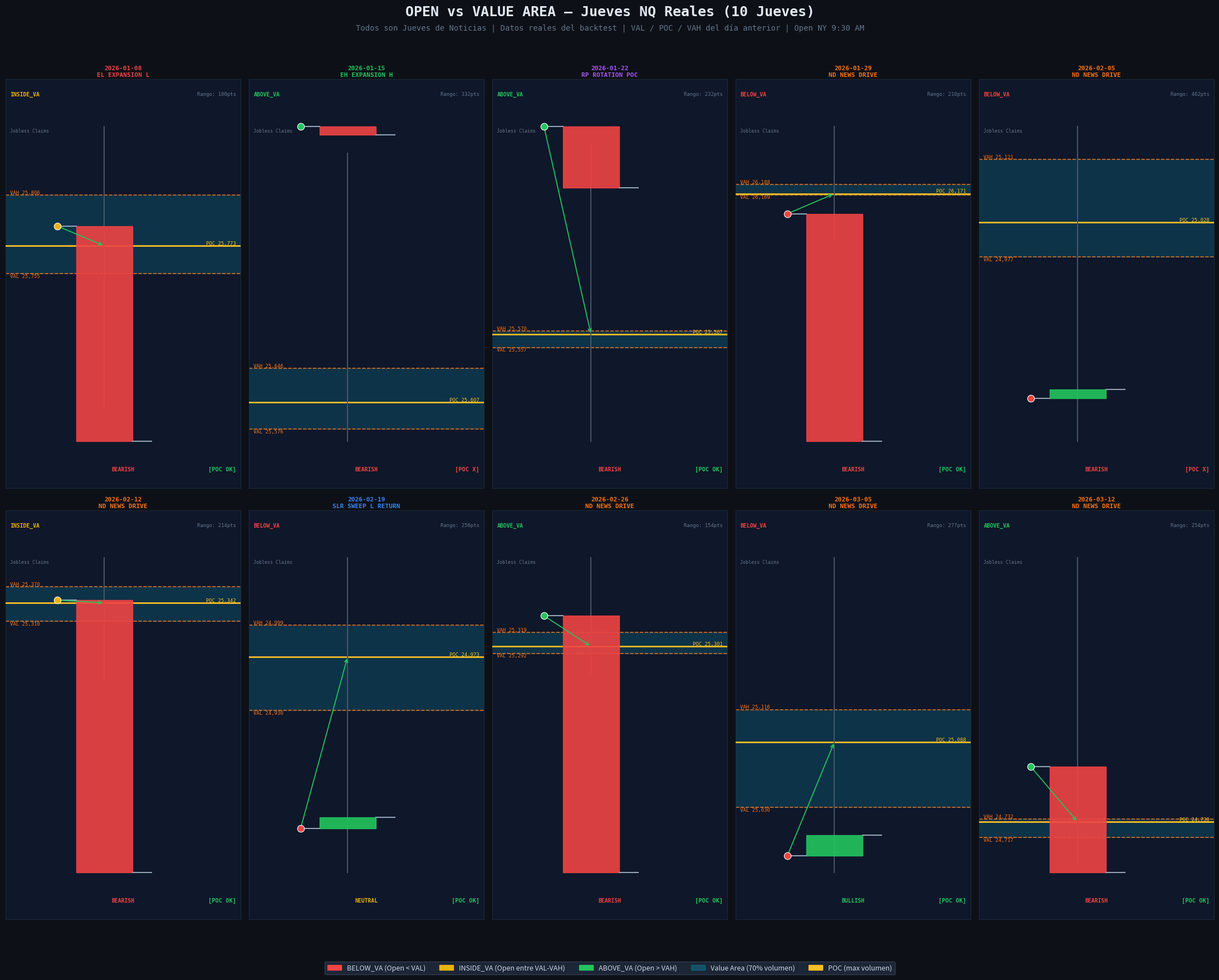

Reproduce this figure in Python.
"""
Chart: Open vs Value Area — Real Thursday NQ Data
Generates a grid of 10 real Thursdays showing open position vs VAL/POC/VAH
"""
import matplotlib
matplotlib.use('Agg')
import matplotlib.pyplot as plt
import matplotlib.patches as mpatches
from matplotlib.patches import FancyArrowPatch
import numpy as np

# ── DATOS REALES DEL BACKTEST ────────────────────────────────────────────────
thursdays = [
    {"date": "2026-01-08", "pattern": "EXPANSION_L",  "direction": "BEARISH",  "ny_open": 25786.0,  "ny_close": 25648.25, "r_high": 25849.75, "r_low": 25670.0,  "val": 25755.38, "poc": 25773.36, "vah": 25805.71, "poc_hit": True,  "val_hit": True},
    {"date": "2026-01-15", "pattern": "EXPANSION_H",  "direction": "BEARISH",  "ny_open": 25924.75, "ny_close": 25915.0,  "r_high": 25894.0,  "r_low": 25562.5,  "val": 25576.1,  "poc": 25607.18, "vah": 25646.03, "poc_hit": False, "val_hit": False},
    {"date": "2026-01-22", "pattern": "ROTATION_POC", "direction": "BEARISH",  "ny_open": 25729.0,  "ny_close": 25681.25, "r_high": 25715.75, "r_low": 25483.75, "val": 25556.71, "poc": 25566.95, "vah": 25569.51, "poc_hit": True,  "val_hit": True},
    {"date": "2026-01-29", "pattern": "NEWS_DRIVE",   "direction": "BEARISH",  "ny_open": 26133.25, "ny_close": 25709.5,  "r_high": 26296.0,  "r_low": 26085.5,  "val": 26168.65, "poc": 26170.75, "vah": 26187.59, "poc_hit": True,  "val_hit": True},
    {"date": "2026-02-05", "pattern": "NEWS_DRIVE",   "direction": "BEARISH",  "ny_open": 24770.25, "ny_close": 24783.5,  "r_high": 25169.0,  "r_low": 24707.5,  "val": 24977.48, "poc": 25028.24, "vah": 25120.54, "poc_hit": False, "val_hit": True},
    {"date": "2026-02-12", "pattern": "NEWS_DRIVE",   "direction": "BEARISH",  "ny_open": 25346.25, "ny_close": 24875.25, "r_high": 25419.75, "r_low": 25206.0,  "val": 25309.67, "poc": 25341.73, "vah": 25369.52, "poc_hit": True,  "val_hit": True},
    {"date": "2026-02-19", "pattern": "SWEEP_L_RETURN","direction": "NEUTRAL", "ny_open": 24833.75, "ny_close": 24842.75, "r_high": 25054.0,  "r_low": 24798.0,  "val": 24929.84, "poc": 24973.36, "vah": 24998.96, "poc_hit": True,  "val_hit": True},
    {"date": "2026-02-26", "pattern": "NEWS_DRIVE",   "direction": "BEARISH",  "ny_open": 25341.25, "ny_close": 25001.5,  "r_high": 25418.25, "r_low": 25264.75, "val": 25291.61, "poc": 25300.82, "vah": 25319.24, "poc_hit": True,  "val_hit": True},
    {"date": "2026-03-05", "pattern": "NEWS_DRIVE",   "direction": "BULLISH",  "ny_open": 24987.75, "ny_close": 25005.75, "r_high": 25250.0,  "r_low": 24973.25, "val": 25030.25, "poc": 25087.7,  "vah": 25116.43, "poc_hit": True,  "val_hit": True},
    {"date": "2026-03-12", "pattern": "NEWS_DRIVE",   "direction": "BEARISH",  "ny_open": 24775.75, "ny_close": 24688.0,  "r_high": 24949.25, "r_low": 24695.5,  "val": 24717.07, "poc": 24729.76, "vah": 24732.29, "poc_hit": True,  "val_hit": True},
]

def classify_open(ny_open, val, vah):
    if ny_open < val:
        return "BELOW_VA", "#ef4444"
    elif ny_open > vah:
        return "ABOVE_VA", "#22c55e"
    else:
        return "INSIDE_VA", "#eab308"

PATTERN_EMOJIS = {
    "NEWS_DRIVE": "ND", "SWEEP_L_RETURN": "SLR", "EXPANSION_L": "EL",
    "EXPANSION_H": "EH", "ROTATION_POC": "RP"
}
PATTERN_COLORS = {
    "NEWS_DRIVE": "#f97316", "SWEEP_L_RETURN": "#3b82f6", "EXPANSION_L": "#ef4444",
    "EXPANSION_H": "#22c55e", "ROTATION_POC": "#a855f7"
}

# ── FIGURE ───────────────────────────────────────────────────────────────────
fig = plt.figure(figsize=(22, 18), facecolor='#0d1117')
fig.suptitle('OPEN vs VALUE AREA — Jueves NQ Reales (10 Jueves)', 
             color='#e2e8f0', fontsize=18, fontweight='bold', y=0.98,
             fontfamily='monospace')

subtitle = 'Todos son Jueves de Noticias | Datos reales del backtest | VAL / POC / VAH del día anterior | Open NY 9:30 AM'
fig.text(0.5, 0.955, subtitle, ha='center', color='#64748b', fontsize=10, fontfamily='monospace')

# Legend
leg_items = [
    mpatches.Patch(color='#ef4444', label='BELOW_VA (Open < VAL)'),
    mpatches.Patch(color='#eab308', label='INSIDE_VA (Open entre VAL-VAH)'),
    mpatches.Patch(color='#22c55e', label='ABOVE_VA (Open > VAH)'),
    mpatches.Patch(color='#06b6d4', alpha=0.3, label='Value Area (70% volumen)'),
    mpatches.Patch(color='#fbbf24', label='POC (max volumen)'),
]
fig.legend(handles=leg_items, loc='lower center', ncol=5, 
           facecolor='#1e293b', edgecolor='#334155',
           labelcolor='#cbd5e1', fontsize=9, framealpha=0.9,
           bbox_to_anchor=(0.5, 0.01))

cols, rows = 5, 2
for i, d in enumerate(thursdays):
    ax = fig.add_subplot(rows, cols, i + 1)
    ax.set_facecolor('#0f172a')
    for spine in ax.spines.values():
        spine.set_color('#1e293b')

    # Price range for this chart: build a window around all levels
    all_prices = [d['r_high'], d['r_low'], d['val'], d['poc'], d['vah'], d['ny_open'], d['ny_close']]
    p_min, p_max = min(all_prices), max(all_prices)
    pad = (p_max - p_min) * 0.15
    y_min, y_max = p_min - pad, p_max + pad

    # Value Area shaded rectangle
    ax.axhspan(d['val'], d['vah'], alpha=0.18, color='#06b6d4', zorder=1)

    # VAH line
    ax.axhline(d['vah'], color='#f97316', linewidth=1.2, linestyle='--', alpha=0.9, zorder=2)
    ax.text(0.02, d['vah'], f"VAH {d['vah']:,.0f}", color='#f97316', fontsize=6.5,
            va='bottom', ha='left', fontfamily='monospace', transform=ax.get_yaxis_transform())

    # VAL line
    ax.axhline(d['val'], color='#f97316', linewidth=1.2, linestyle='--', alpha=0.9, zorder=2)
    ax.text(0.02, d['val'], f"VAL {d['val']:,.0f}", color='#f97316', fontsize=6.5,
            va='top', ha='left', fontfamily='monospace', transform=ax.get_yaxis_transform())

    # POC line (thicker, yellow)
    ax.axhline(d['poc'], color='#fbbf24', linewidth=2.0, linestyle='-', alpha=1.0, zorder=3)
    ax.text(0.98, d['poc'], f"POC {d['poc']:,.0f}", color='#fbbf24', fontsize=6.5,
            va='bottom', ha='right', fontfamily='monospace', transform=ax.get_yaxis_transform())

    # Draw a simple price bar: vertical line from r_low to r_high, with open/close ticks
    x_bar = 0.5  # center x (using axes units 0-1)
    ax.set_xlim(0, 1)
    ax.set_ylim(y_min, y_max)

    # High-Low bar
    bar_color = '#22c55e' if d['ny_close'] >= d['ny_open'] else '#ef4444'
    ax.plot([0.42, 0.42], [d['r_low'], d['r_high']], color='#475569', linewidth=1.5, zorder=4)

    # Candle body (open→close)
    body_bot = min(d['ny_open'], d['ny_close'])
    body_top = max(d['ny_open'], d['ny_close'])
    body_height = body_top - body_bot
    rect = mpatches.FancyBboxPatch((0.30, body_bot), 0.24, max(body_height, (y_max-y_min)*0.005),
                                    boxstyle="round,pad=0", linewidth=0,
                                    facecolor=bar_color, alpha=0.9, zorder=5,
                                    transform=ax.get_yaxis_transform() if False else ax.transData)
    # Use regular rectangle instead
    ax.fill_betweenx([body_bot, body_top], 0.30, 0.54, color=bar_color, alpha=0.9, zorder=5)

    # Open tick (horizontal left)
    ax.plot([0.22, 0.30], [d['ny_open'], d['ny_open']], color='#94a3b8', linewidth=1.5, zorder=6)
    # Close tick (horizontal right)
    ax.plot([0.54, 0.62], [d['ny_close'], d['ny_close']], color='#94a3b8', linewidth=1.5, zorder=6)

    # Open marker — big dot color-coded by BELOW/INSIDE/ABOVE
    va_status, va_color = classify_open(d['ny_open'], d['val'], d['vah'])
    ax.scatter([0.22], [d['ny_open']], color=va_color, s=80, zorder=10, 
               edgecolors='white', linewidth=0.8)

    # Arrow from open toward POC if poc_hit
    if d['poc_hit']:
        arrow_color = '#22c55e'
        dy = d['poc'] - d['ny_open']
        if abs(dy) > (y_max - y_min) * 0.005:
            ax.annotate('', xy=(0.42, d['poc']), xytext=(0.22, d['ny_open']),
                        arrowprops=dict(arrowstyle='->', color=arrow_color, lw=1.3),
                        zorder=8)

    # POC hit badge
    poc_txt = "[POC OK]" if d['poc_hit'] else "[POC X]"
    poc_c = '#22c55e' if d['poc_hit'] else '#ef4444'
    ax.text(0.98, 0.04, poc_txt, transform=ax.transAxes, color=poc_c,
            fontsize=7.5, fontweight='bold', ha='right', va='bottom', fontfamily='monospace')

    # Open vs VA badge
    ax.text(0.02, 0.97, va_status, transform=ax.transAxes, color=va_color,
            fontsize=7, fontweight='bold', ha='left', va='top', fontfamily='monospace')

    # Title
    pattern_color = PATTERN_COLORS.get(d['pattern'], '#94a3b8')
    emoji = PATTERN_EMOJIS.get(d['pattern'], '-')
    ax.set_title(f"{d['date']}\n{emoji} {d['pattern'].replace('_',' ')}", 
                 color=pattern_color, fontsize=8, fontweight='bold',
                 fontfamily='monospace', pad=4)

    # Jobless Claims label
    ax.text(0.02, 0.88, 'Jobless Claims', transform=ax.transAxes,
            color='#64748b', fontsize=6, ha='left', va='top', fontfamily='monospace')

    # Direction label
    dir_colors = {'BEARISH': '#ef4444', 'BULLISH': '#22c55e', 'NEUTRAL': '#eab308'}
    ax.text(0.5, 0.04, d['direction'], transform=ax.transAxes,
            color=dir_colors.get(d['direction'], '#94a3b8'),
            fontsize=7, fontweight='bold', ha='center', va='bottom', fontfamily='monospace')

    # Clean axes
    ax.set_xticks([])
    ax.tick_params(axis='y', labelsize=6, colors='#475569', labelright=False, labelleft=False)
    ax.yaxis.set_visible(False)

    # Range label top right
    ny_range = d['r_high'] - d['r_low']
    ax.text(0.98, 0.97, f"Rango: {ny_range:.0f}pts", transform=ax.transAxes,
            color='#64748b', fontsize=6.5, ha='right', va='top', fontfamily='monospace')

plt.tight_layout(rect=[0, 0.06, 1, 0.95])
out_path = r"C:\Users\FxDarvin\Desktop\PAgina\data\research\chart_open_vs_va_real.png"
plt.savefig(out_path, dpi=300, bbox_inches='tight', facecolor='#0d1117')
plt.close()
print("Chart saved OK -> " + out_path)
